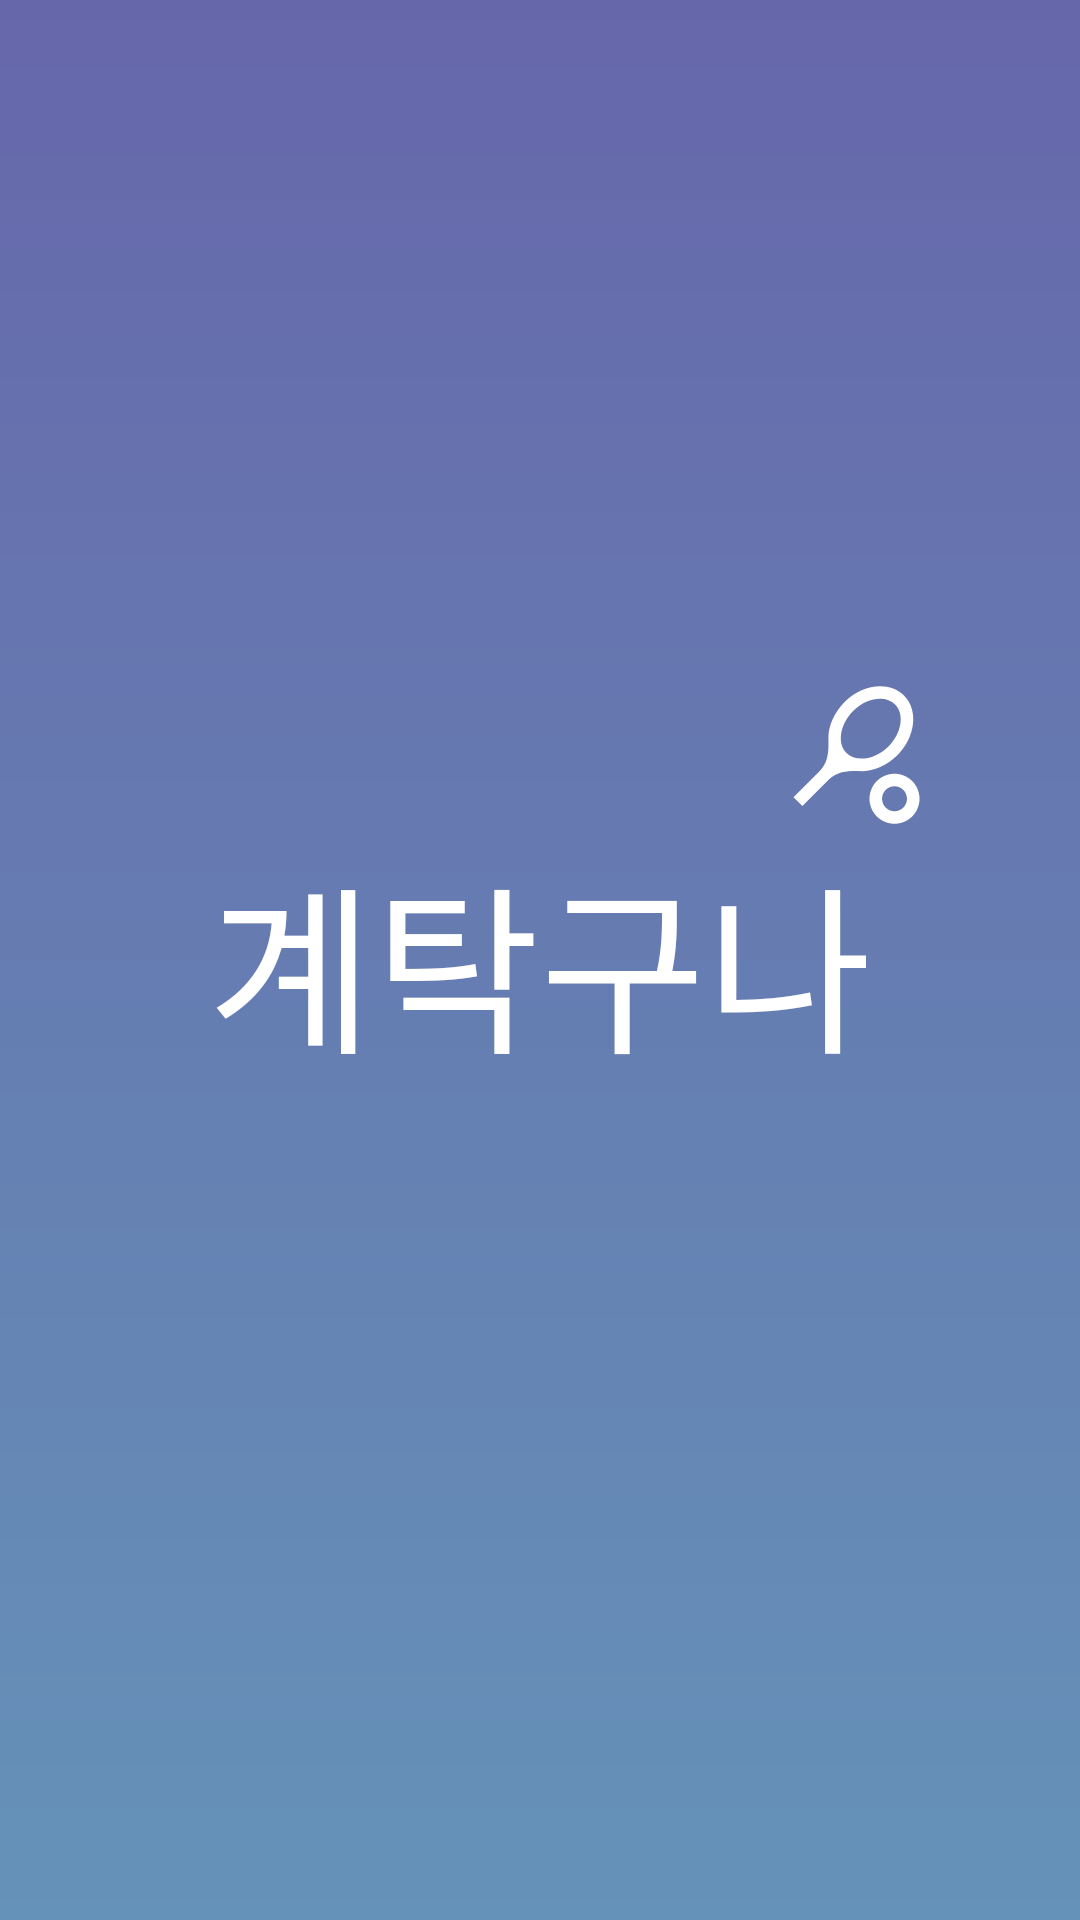

This screen was rendered from an Android layout file. Write that file and the resources it references.
<!-- AndroidManifest.xml: application theme Theme.PingPong -->
<!-- res/layout/activity_splash.xml -->
<?xml version="1.0" encoding="utf-8"?>
<layout xmlns:android="http://schemas.android.com/apk/res/android"
    xmlns:app="http://schemas.android.com/apk/res-auto"
    xmlns:tools="http://schemas.android.com/tools">

    <androidx.constraintlayout.widget.ConstraintLayout
        android:layout_width="match_parent"
        android:layout_height="match_parent"
        android:background="@drawable/splash_background">

        <androidx.appcompat.widget.AppCompatImageView
            android:layout_width="wrap_content"
            android:layout_height="wrap_content"
            app:layout_constraintBottom_toTopOf="@+id/tvAppName"
            app:layout_constraintEnd_toEndOf="@+id/tvAppName"
            android:tint="@color/white"
            app:srcCompat="@drawable/ic_app_icon" />

        <androidx.appcompat.widget.AppCompatTextView
            android:id="@+id/tvAppName"
            android:layout_width="wrap_content"
            android:layout_height="wrap_content"
            android:paddingStart="20dp"
            android:paddingEnd="20dp"
            android:text="@string/app_name"
            android:textColor="@color/white"
            android:textSize="60sp"
            app:layout_constraintBottom_toBottomOf="parent"
            app:layout_constraintEnd_toEndOf="parent"
            app:layout_constraintStart_toStartOf="parent"
            app:layout_constraintTop_toTopOf="parent" />

    </androidx.constraintlayout.widget.ConstraintLayout>
</layout>
<!-- resources referenced by this layout -->
<resources>
  <color name="white">#FFFFFFFF</color>
  <!-- drawable ic_app_icon (drawable) -->
  <vector xmlns:android="http://schemas.android.com/apk/res/android"
      android:width="50dp"
      android:height="50dp"
      android:tint="?attr/colorControlNormal"
      android:viewportWidth="24"
      android:viewportHeight="24">
      <path
          android:fillColor="@android:color/white"
          android:pathData="M19.52,2.49c-2.34,-2.34 -6.62,-1.87 -9.55,1.06c-1.6,1.6 -2.52,3.87 -2.54,5.46c-0.02,1.58 0.26,3.89 -1.35,5.5l-4.24,4.24l1.42,1.42l4.24,-4.24c1.61,-1.61 3.92,-1.33 5.5,-1.35s3.86,-0.94 5.46,-2.54C21.38,9.11 21.86,4.83 19.52,2.49zM10.32,11.68c-1.53,-1.53 -1.05,-4.61 1.06,-6.72s5.18,-2.59 6.72,-1.06c1.53,1.53 1.05,4.61 -1.06,6.72S11.86,13.21 10.32,11.68z" />
      <path
          android:fillColor="@android:color/white"
          android:pathData="M18,17c0.53,0 1.04,0.21 1.41,0.59c0.78,0.78 0.78,2.05 0,2.83C19.04,20.79 18.53,21 18,21s-1.04,-0.21 -1.41,-0.59c-0.78,-0.78 -0.78,-2.05 0,-2.83C16.96,17.21 17.47,17 18,17M18,15c-1.02,0 -2.05,0.39 -2.83,1.17c-1.56,1.56 -1.56,4.09 0,5.66C15.95,22.61 16.98,23 18,23s2.05,-0.39 2.83,-1.17c1.56,-1.56 1.56,-4.09 0,-5.66C20.05,15.39 19.02,15 18,15L18,15z" />
  </vector>
  <!-- drawable splash_background (drawable) -->
  <?xml version="1.0" encoding="utf-8"?>
  <shape xmlns:android="http://schemas.android.com/apk/res/android"
      android:shape="rectangle">
  
      <gradient
          android:startColor="@color/mainColor"
          android:endColor="@color/subColor2"
          android:angle="270"/>
  
  </shape>
  <string name="app_name">계탁구나</string>
  <style name="Theme.PingPong" parent="Theme.MaterialComponents.DayNight.DarkActionBar">
          
          <item name="colorPrimary">@color/mainColor</item>
          <item name="colorPrimaryVariant">@color/subColor1</item>
          <item name="colorOnPrimary">@color/white</item>
          
          <item name="colorSecondary">@color/subColor3</item>
          <item name="colorSecondaryVariant">@color/subColor4</item>
          <item name="colorOnSecondary">@color/black</item>
          
          <item name="android:statusBarColor" tools:targetApi="l">?attr/colorPrimaryVariant</item>
          
          <item name="windowActionBar">false</item>
          <item name="windowNoTitle">true</item>
          <item name="android:windowFullscreen">true</item>
  
  
      </style>
  <color name="mainColor">#FF6667AB</color>
  <color name="subColor2">#FF6592B8</color>
  <color name="subColor1">#FF6B83C2</color>
  <color name="subColor3">#FF816BC2</color>
  <color name="subColor4">#FF9165B8</color>
  <color name="black">#FF000000</color>
</resources>
